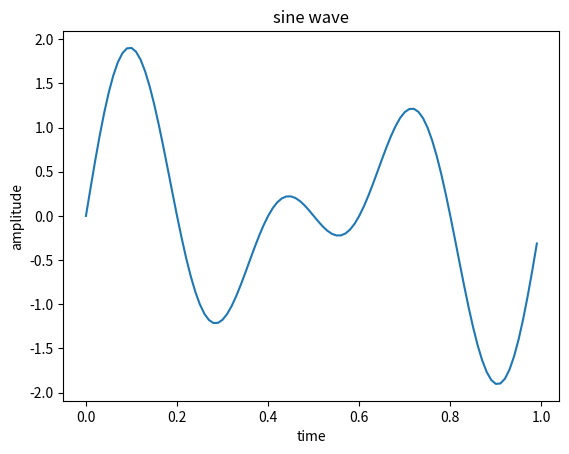

This figure's Python source:
import numpy as np 
from matplotlib import pyplot as plt
t= np.arange(0,1,0.01) 
f1 = 2
f2 = 3
x = np.sin (2*np. pi * f1 * t )
y = np.sin (2*np. pi * f2 * t )
z=x+y
plt.plot(t,z)
plt.xlabel('time')
plt.ylabel ('amplitude')
plt.title ('sine wave')
plt.show()